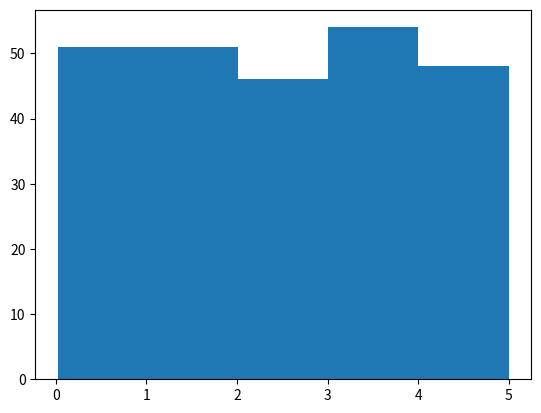

This chart was generated by the following Python code:
import numpy

import matplotlib.pyplot as plt

x = numpy.random.uniform(0.0,5.0,250)

plt.hist(x,5)
plt.show()